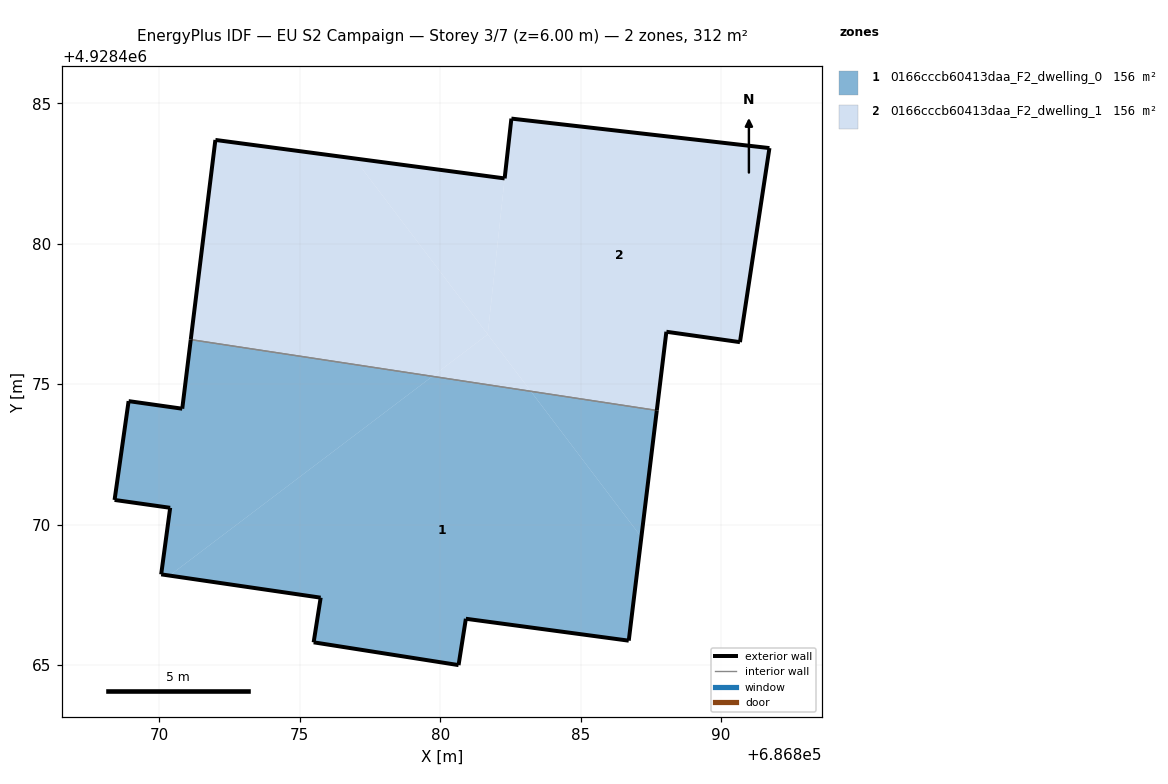
=== STOREY PLAN SPEC (per zone: floor XY polygon, exterior-wall plan segments, windows/doors) ===
zone 1: 0166cccb60413daa_F2_dwelling_0  (155.9 m²)
  floor: (686879.72, 4928475.28) (686871.12, 4928476.58) (686870.82, 4928474.12) (686868.91, 4928474.39) (686868.41, 4928470.88) (686870.39, 4928470.59) (686870.07, 4928468.22) (686870.36, 4928468.18)
  floor: (686886.71, 4928465.86) (686887.16, 4928469.55) (686883.23, 4928474.74) (686879.72, 4928475.28) (686870.36, 4928468.18) (686875.74, 4928467.39) (686875.49, 4928465.80) (686880.65, 4928464.99) (686880.92, 4928466.64)
  floor: (686887.16, 4928469.55) (686887.71, 4928474.06) (686883.23, 4928474.74)
  exterior wall: (686887.71, 4928474.06) – (686886.71, 4928465.86)  [8.3 m]
  exterior wall: (686886.71, 4928465.86) – (686880.92, 4928466.64)  [5.9 m]
  exterior wall: (686880.92, 4928466.64) – (686880.66, 4928464.99)  [1.7 m]
  exterior wall: (686880.66, 4928464.99) – (686875.49, 4928465.80)  [5.2 m]
  exterior wall: (686875.49, 4928465.80) – (686875.74, 4928467.39)  [1.6 m]
  exterior wall: (686875.74, 4928467.39) – (686870.07, 4928468.22)  [5.7 m]
  exterior wall: (686870.07, 4928468.22) – (686870.39, 4928470.59)  [2.4 m]
  exterior wall: (686870.39, 4928470.59) – (686868.41, 4928470.88)  [2.0 m]
  exterior wall: (686868.41, 4928470.88) – (686868.91, 4928474.39)  [3.6 m]
  exterior wall: (686868.91, 4928474.39) – (686870.82, 4928474.12)  [1.9 m]
  exterior wall: (686870.82, 4928474.12) – (686871.12, 4928476.58)  [2.5 m]
  interior walls: 1
zone 2: 0166cccb60413daa_F2_dwelling_1  (155.9 m²)
  floor: (686881.69, 4928476.77) (686876.94, 4928483.04) (686872.00, 4928483.69) (686871.12, 4928476.58) (686879.72, 4928475.28)
  floor: (686881.69, 4928476.77) (686882.30, 4928482.32) (686876.94, 4928483.04)
  floor: (686883.23, 4928474.74) (686881.69, 4928476.77) (686879.72, 4928475.28)
  floor: (686890.67, 4928476.49) (686891.72, 4928483.40) (686882.54, 4928484.45) (686882.30, 4928482.32) (686881.69, 4928476.77) (686883.23, 4928474.74) (686887.71, 4928474.06) (686888.05, 4928476.86)
  exterior wall: (686882.54, 4928484.45) – (686891.72, 4928483.40)  [9.2 m]
  exterior wall: (686891.72, 4928483.40) – (686890.68, 4928476.49)  [7.0 m]
  exterior wall: (686890.68, 4928476.49) – (686888.06, 4928476.86)  [2.6 m]
  exterior wall: (686888.06, 4928476.86) – (686887.71, 4928474.06)  [2.8 m]
  exterior wall: (686871.12, 4928476.58) – (686872.00, 4928483.69)  [7.2 m]
  exterior wall: (686872.00, 4928483.69) – (686882.30, 4928482.32)  [10.4 m]
  exterior wall: (686882.30, 4928482.32) – (686882.54, 4928484.45)  [2.1 m]
  interior walls: 1

=== DERIVED (storey summary) ===
Building: EU S2 Campaign
Storey: 3 of 7  (floor level z = 6.00 m)
Storey gross floor area: 311.9 m²
Zones on this storey: 2
  - 0166cccb60413daa_F2_dwelling_0: floor 155.9 m²; exterior wall 40.7 m (122.1 m²); WWR 0.0%
  - 0166cccb60413daa_F2_dwelling_1: floor 155.9 m²; exterior wall 41.4 m (124.2 m²); WWR 0.0%
Zone adjacency (shared interzone walls):
  - 0166cccb60413daa_F2_dwelling_0 ↔ 0166cccb60413daa_F2_dwelling_1